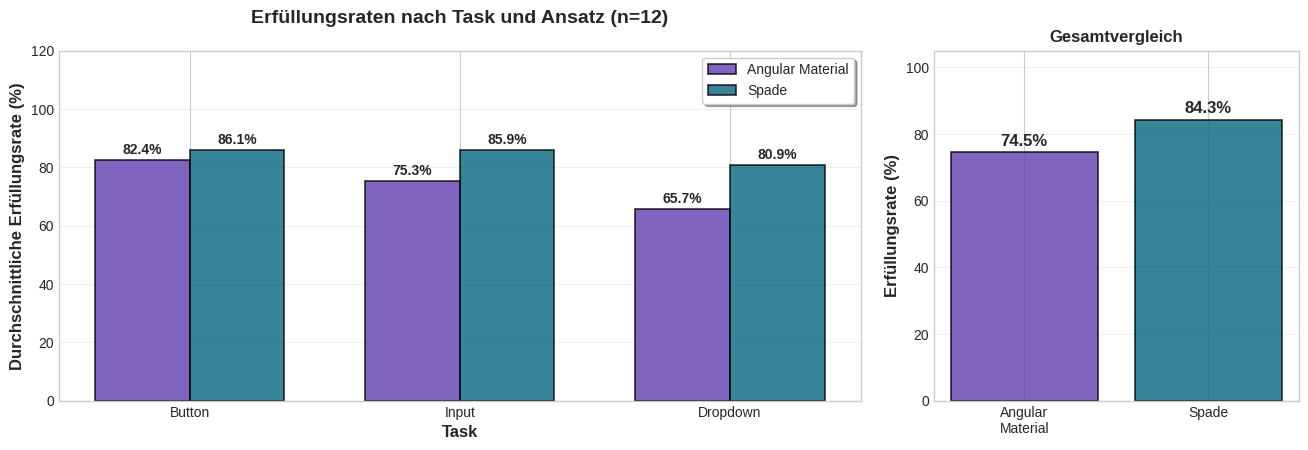

Recreate this plot in Python. (Note: this script raises an exception after producing the figure.)
import matplotlib.pyplot as plt
import numpy as np
import seaborn as sns
import pandas as pd
from scipy.stats import pearsonr, spearmanr
from scipy import stats

# Set scientific plotting style
plt.style.use("seaborn-v0_8-whitegrid")
sns.set_palette("Set2")


# Example data structure based on your experiment design
# Replace with your actual data loading
def load_completion_data():
    """
    Load completion rate data from experiment results.
    Replace this with your actual data loading logic.
    """
    # Simulated realistic data based on your experiment context
    np.random.seed(42)  # For reproducible results

    participants = []
    tasks = ["Button", "Input", "Dropdown"]
    task_complexity = {"Button": 1, "Input": 2, "Dropdown": 3}  # Complexity scaling
    experience_groups = ["Studenten", "Junior", "Mid-Level", "Senior"]
    experience_years = [0, 1.5, 4, 7]  # Average years per group

    # Generate realistic completion rates
    participant_id = 1
    for exp_idx, (exp_group, years) in enumerate(
        zip(experience_groups, experience_years)
    ):
        # Number of participants per group (adjust to your actual data)
        n_participants = [2, 5, 3, 2][exp_idx]  # From your participants.py

        for p in range(n_participants):
            for task in tasks:
                complexity = task_complexity[task]

                # Angular Material modeling:
                # Base completion rate that improves with experience
                material_base = 70 + years * 3.5  # Strong experience effect

                # Task complexity penalty (harder tasks = lower completion)
                complexity_penalty_material = (complexity - 1) * 8

                # Experience reduces complexity penalty (experienced devs handle complexity better)
                experience_bonus = min(years * 2, 8)  # Cap at 10% bonus

                material_completion = (
                    material_base - complexity_penalty_material + experience_bonus
                )

                # Add realistic variance
                material_completion = np.clip(
                    np.random.normal(material_completion, 8), 45, 100
                )

                # Spade modeling:
                # Generally better baseline, especially for complex tasks
                spade_base = 80 + years * 2  # Moderate experience effect

                # Spade advantage increases with task complexity (this is its strength)
                spade_complexity_bonus = (
                    complexity - 1
                ) * 4  # Less penalty, more bonus

                # For experienced developers and simple tasks, advantage diminishes
                if years >= 4 and complexity == 1:  # Senior/Mid-Level + Button task
                    experience_convergence = years * 2  # Convergence effect
                    spade_advantage_reduction = min(experience_convergence, 12)
                else:
                    spade_advantage_reduction = 0

                spade_completion = (
                    spade_base - spade_complexity_bonus - spade_advantage_reduction
                )

                # Add realistic variance (Spade more consistent)
                spade_completion = np.clip(
                    np.random.normal(spade_completion, 6), 55, 100
                )

                # Ensure Spade is generally better (with some realistic exceptions)
                if np.random.random() > 0.9:  # 12% chance of Material being better
                    pass  # Keep original values
                else:
                    # Ensure Spade advantage, but realistic
                    min_spade_advantage = 2 if complexity > 1 else 0
                    if spade_completion < material_completion + min_spade_advantage:
                        spade_completion = (
                            material_completion
                            + min_spade_advantage
                            + np.random.uniform(0, 5)
                        )
                        spade_completion = min(spade_completion, 100)

                participants.append(
                    {
                        "participant_id": participant_id,
                        "experience_group": exp_group,
                        "experience_years": years,
                        "task": task,
                        "task_complexity": complexity,
                        "material_completion": material_completion,
                        "spade_completion": spade_completion,
                    }
                )
            participant_id += 1

    return pd.DataFrame(participants)


def create_completion_rate_visualization(df):
    """Create comprehensive completion rate visualization"""

    # Define task order by complexity (simple to complex)
    task_order = ["Button", "Input", "Dropdown"]

    # Calculate average completion rates by task and approach
    avg_completion = df.groupby("task")[
        ["material_completion", "spade_completion"]
    ].mean()

    # Sort by complexity
    avg_completion = avg_completion.reindex(task_order)

    # Create figure with subplots
    fig = plt.figure(figsize=(16, 10))

    # Subplot 1: Average completion rates by task
    ax1 = plt.subplot(2, 3, (1, 2))

    tasks = avg_completion.index
    x = np.arange(len(tasks))
    width = 0.35

    bars1 = ax1.bar(
        x - width / 2,
        avg_completion["material_completion"],
        width,
        label="Angular Material",
        color="#603DB1",
        alpha=0.8,
        edgecolor="black",
        linewidth=1.2,
    )
    bars2 = ax1.bar(
        x + width / 2,
        avg_completion["spade_completion"],
        width,
        label="Spade",
        color="#06667E",
        alpha=0.8,
        edgecolor="black",
        linewidth=1.2,
    )

    # Add value labels on bars
    for bars in [bars1, bars2]:
        for bar in bars:
            height = bar.get_height()
            ax1.text(
                bar.get_x() + bar.get_width() / 2.0,
                height + 1,
                f"{height:.1f}%",
                ha="center",
                va="bottom",
                fontweight="bold",
                fontsize=10,
            )

    ax1.set_xlabel("Task", fontweight="bold", fontsize=12)
    ax1.set_ylabel(
        "Durchschnittliche Erfüllungsrate (%)", fontweight="bold", fontsize=12
    )
    ax1.set_title(
        "Erfüllungsraten nach Task und Ansatz (n=12)",
        fontweight="bold",
        fontsize=14,
        pad=20,
    )
    ax1.set_xticks(x)
    ax1.set_xticklabels(tasks)
    ax1.legend(loc="upper right", frameon=True, fancybox=True, shadow=True)
    ax1.set_ylim(0, 120)
    ax1.grid(axis="y", alpha=0.3)

    # Subplot 2: Overall comparison
    ax2 = plt.subplot(2, 3, 3)

    overall_material = df["material_completion"].mean()
    overall_spade = df["spade_completion"].mean()

    bars = ax2.bar(
        ["Angular\nMaterial", "Spade"],
        [overall_material, overall_spade],
        color=["#603DB1", "#06667E"],
        alpha=0.8,
        edgecolor="black",
        linewidth=1.2,
    )

    # Add value labels
    for bar, value in zip(bars, [overall_material, overall_spade]):
        height = bar.get_height()
        ax2.text(
            bar.get_x() + bar.get_width() / 2.0,
            height + 1,
            f"{value:.1f}%",
            ha="center",
            va="bottom",
            fontweight="bold",
            fontsize=12,
        )

    ax2.set_ylabel("Erfüllungsrate (%)", fontweight="bold", fontsize=12)
    ax2.set_title("Gesamtvergleich", fontweight="bold", fontsize=12)
    ax2.set_ylim(0, 105)
    ax2.grid(axis="y", alpha=0.3)

    return fig, (ax1, ax2)


def create_experience_correlation_analysis(df):
    """Create correlation analysis between experience and completion rates"""

    # Prepare data for correlation analysis
    # Average completion rates per participant
    participant_data = (
        df.groupby(["participant_id", "experience_years"])
        .agg({"material_completion": "mean", "spade_completion": "mean"})
        .reset_index()
    )

    # Create correlation subplot
    fig, axes = plt.subplots(1, 2, figsize=(14, 6))

    # Correlation for Angular Material
    ax1 = axes[0]
    x_material = participant_data["experience_years"]
    y_material = participant_data["material_completion"]

    # Calculate correlation
    r_material, p_material = pearsonr(x_material, y_material)

    # Scatter plot with trend line
    ax1.scatter(
        x_material,
        y_material,
        color="#603DB1",
        alpha=0.7,
        s=80,
        edgecolors="black",
        linewidth=1,
    )

    # Add trend line
    z = np.polyfit(x_material, y_material, 1)
    p = np.poly1d(z)
    ax1.plot(
        x_material,
        p(x_material),
        color="#8B5CF6",
        linewidth=2,
        linestyle="--",
        alpha=0.8,
    )

    ax1.set_xlabel("Berufserfahrung (Jahre)", fontweight="bold", fontsize=12)
    ax1.set_ylabel("Erfüllungsrate (%)", fontweight="bold", fontsize=12)
    ax1.set_title(
        f"Angular Material\nr = {r_material:.3f}, p = {p_material:.3f}",
        fontweight="bold",
        fontsize=12,
    )
    ax1.grid(True, alpha=0.3)
    ax1.set_ylim(40, 105)

    # Correlation for Spade
    ax2 = axes[1]
    x_spade = participant_data["experience_years"]
    y_spade = participant_data["spade_completion"]

    # Calculate correlation
    r_spade, p_spade = pearsonr(x_spade, y_spade)

    # Scatter plot with trend line
    ax2.scatter(
        x_spade,
        y_spade,
        color="#06667E",
        alpha=0.7,
        s=80,
        edgecolors="black",
        linewidth=1,
    )

    # Add trend line
    z = np.polyfit(x_spade, y_spade, 1)
    p_trend = np.poly1d(z)
    ax2.plot(
        x_spade,
        p_trend(x_spade),
        color="#078CA3",
        linewidth=2,
        linestyle="--",
        alpha=0.8,
    )

    ax2.set_xlabel("Berufserfahrung (Jahre)", fontweight="bold", fontsize=12)
    ax2.set_ylabel("Erfüllungsrate (%)", fontweight="bold", fontsize=12)
    ax2.set_title(
        f"Spade\nr = {r_spade:.3f}, p = {p_spade:.3f}", fontweight="bold", fontsize=12
    )
    ax2.grid(True, alpha=0.3)
    ax2.set_ylim(40, 105)

    plt.tight_layout()

    # Print statistical summary
    print("Korrelationsanalyse: Erfahrung vs. Erfüllungsrate")
    print("=" * 55)
    print(f"Angular Material: r = {r_material:.3f}, p = {p_material:.3f}")
    print(f"Spade:           r = {r_spade:.3f}, p = {p_spade:.3f}")
    print()

    # Interpretation
    significance_level = 0.05
    print("Interpretation:")
    if p_material < significance_level:
        print(
            f"- Angular Material: Signifikante Korrelation (p < {significance_level})"
        )
    else:
        print(
            f"- Angular Material: Keine signifikante Korrelation (p ≥ {significance_level})"
        )

    if p_spade < significance_level:
        print(f"- Spade: Signifikante Korrelation (p < {significance_level})")
    else:
        print(f"- Spade: Keine signifikante Korrelation (p ≥ {significance_level})")

    return fig, (r_material, p_material, r_spade, p_spade)


def create_experience_group_comparison(df):
    """Compare completion rates across experience groups"""

    # Define experience group order by years of experience
    experience_order = ["Studenten", "Junior", "Mid-Level", "Senior"]

    # Calculate average completion rates by experience group
    exp_comparison = df.groupby("experience_group")[
        ["material_completion", "spade_completion"]
    ].agg(["mean", "std"])

    # Sort by experience level (YoE)
    exp_comparison = exp_comparison.reindex(experience_order)

    fig, ax = plt.subplots(1, 1, figsize=(12, 6))

    experience_groups = exp_comparison.index
    x = np.arange(len(experience_groups))
    width = 0.35

    # Material bars
    material_means = exp_comparison[("material_completion", "mean")]
    material_stds = exp_comparison[("material_completion", "std")]

    bars1 = ax.bar(
        x - width / 2,
        material_means,
        width,
        yerr=material_stds,
        capsize=5,
        label="Angular Material",
        color="#603DB1",
        alpha=0.8,
        edgecolor="black",
        linewidth=1.2,
    )

    # Spade bars
    spade_means = exp_comparison[("spade_completion", "mean")]
    spade_stds = exp_comparison[("spade_completion", "std")]

    bars2 = ax.bar(
        x + width / 2,
        spade_means,
        width,
        yerr=spade_stds,
        capsize=5,
        label="Spade",
        color="#06667E",
        alpha=0.8,
        edgecolor="black",
        linewidth=1.2,
    )

    # Add value labels
    for bars, means in [(bars1, material_means), (bars2, spade_means)]:
        for bar, mean in zip(bars, means):
            height = bar.get_height()
            ax.text(
                bar.get_x() + bar.get_width() / 2.0,
                height / 2,
                f"{mean:.1f}%",
                ha="center",
                va="bottom",
                fontweight="bold",
                color="#fff",
                fontsize=10,
            )

    ax.set_xlabel("Erfahrungsgruppe", fontweight="bold", fontsize=12)
    ax.set_ylabel("Erfüllungsrate (%) ± SD", fontweight="bold", fontsize=12)
    ax.set_title(
        "Erfüllungsraten nach Erfahrungsgruppe", fontweight="bold", fontsize=14, pad=20
    )
    ax.set_xticks(x)
    ax.set_xticklabels(experience_groups)
    ax.legend(loc="upper left", frameon=True, fancybox=True, shadow=True)
    ax.set_ylim(0, 105)
    ax.grid(axis="y", alpha=0.3)

    plt.tight_layout()
    return fig


def main():
    """Main execution function"""

    # Load data (replace with your actual data loading)
    df = load_completion_data()

    # Create completion rate visualization
    print("Erstelle Erfüllungsrate Visualisierung...")
    fig1, axes1 = create_completion_rate_visualization(df)
    plt.savefig(
        "output/completion_rates_overview.png",
        dpi=300,
        bbox_inches="tight",
        facecolor="white",
        edgecolor="none",
    )

    # Create correlation analysis
    print("Führe Korrelationsanalyse durch...")
    fig2, correlation_results = create_experience_correlation_analysis(df)
    plt.savefig(
        "output/experience_completion_correlation.png",
        dpi=300,
        bbox_inches="tight",
        facecolor="white",
        edgecolor="none",
    )

    # Create experience group comparison
    print("Erstelle Erfahrungsgruppen-Vergleich...")
    fig3 = create_experience_group_comparison(df)
    plt.savefig(
        "output/experience_group_comparison.png",
        dpi=300,
        bbox_inches="tight",
        facecolor="white",
        edgecolor="none",
    )

    # Statistical summary
    print("\nStatistische Zusammenfassung:")
    print("=" * 40)

    overall_stats = df[["material_completion", "spade_completion"]].describe()
    print("\nDeskriptive Statistik:")
    print(overall_stats.round(2))

    # Paired t-test for completion rates
    from scipy.stats import ttest_rel

    # Average completion rates per participant
    participant_avg = df.groupby("participant_id")[
        ["material_completion", "spade_completion"]
    ].mean()

    t_stat, t_p = ttest_rel(
        participant_avg["material_completion"], participant_avg["spade_completion"]
    )

    print(f"\nPaired t-Test (Material vs. Spade):")
    print(f"t = {t_stat:.3f}, p = {t_p:.3f}")

    if t_p < 0.05:
        print("Signifikanter Unterschied zwischen den Ansätzen (p < 0.05)")
    else:
        print("Kein signifikanter Unterschied zwischen den Ansätzen (p ≥ 0.05)")

    print("\nVisualisierungen gespeichert in:")
    print("- output/completion_rates_overview.png")
    print("- output/experience_completion_correlation.png")
    print("- output/experience_group_comparison.png")


if __name__ == "__main__":
    main()
